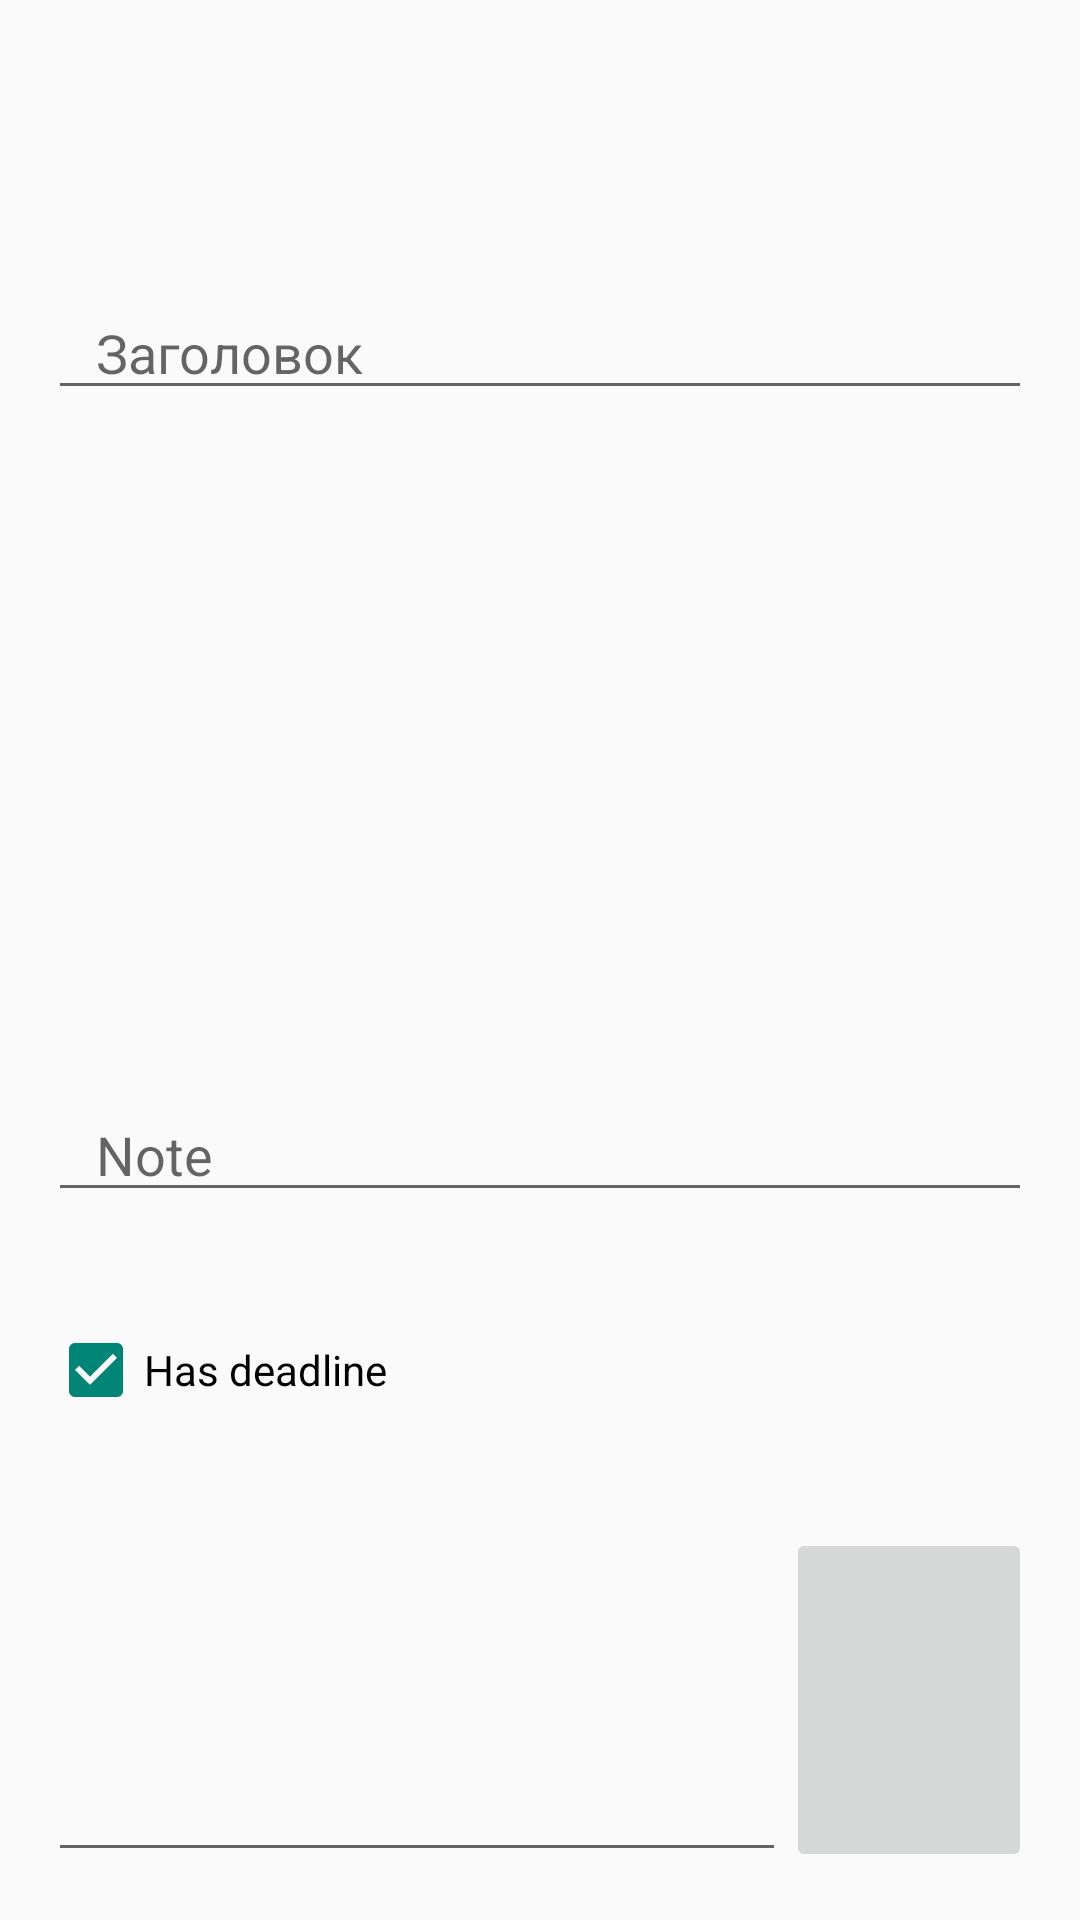

The Android layout XML behind this screen, and the referenced resources:
<!-- AndroidManifest.xml: application theme Theme.AppCompat.Light.NoActionBar -->
<!-- res/layout/note_menu.xml -->
<?xml version="1.0" encoding="utf-8"?>
<RelativeLayout xmlns:android="http://schemas.android.com/apk/res/android"
    android:layout_width="match_parent"
    android:layout_height="match_parent"
    android:padding="16dp">

    <LinearLayout xmlns:android="http://schemas.android.com/apk/res/android"
        xmlns:app="http://schemas.android.com/apk/res-auto"
        android:orientation="vertical"
        android:layout_width="fill_parent"
        android:layout_height="fill_parent"
        android:minHeight="800dp"
        >

        <EditText
            android:layout_width="match_parent"
            android:layout_height="wrap_content"
            android:gravity="bottom"
            android:layout_weight="1"
            android:hint="@string/title"
            android:id="@+id/title"
            android:inputType="text"
            android:paddingTop="16dp"
            android:paddingLeft="16dp"/>
        <EditText
            android:layout_width="match_parent"
            android:layout_height="wrap_content"
            android:gravity="bottom"
            android:layout_weight="3"
            android:hint="@string/note"
            android:id="@+id/note"
            android:inputType="textMultiLine"
            android:paddingTop="16dp"
            android:paddingLeft="16dp"/>
        <com.google.android.material.checkbox.MaterialCheckBox
            android:layout_width="match_parent"
            android:layout_height="wrap_content"
            android:layout_weight="1"
            android:text="@string/has_deadline"
            android:checked="true"
            android:id="@+id/deadline_checkbox"/>
        <LinearLayout
            android:layout_width="match_parent"
            android:layout_height="wrap_content"
            android:layout_weight="1"
            android:gravity="top"
            android:orientation="horizontal">
            <EditText
                android:layout_width="0dp"
                android:layout_height="match_parent"
                android:layout_weight="3"
                android:id="@+id/deadline_date"
                android:inputType="date"
                />

            <ImageButton
                android:layout_width="0dp"
                android:layout_height="match_parent"
                android:layout_weight="1"
                android:id="@+id/deadline_btn"
                app:srcCompat="@drawable/ic_insert_invitation_black_24dp"/>
        </LinearLayout>




    </LinearLayout>

</RelativeLayout>
<!-- resources referenced by this layout -->
<resources>
  <string name="has_deadline">Has deadline</string>
  <string name="note">Note</string>
  <string name="title">Заголовок</string>
</resources>
